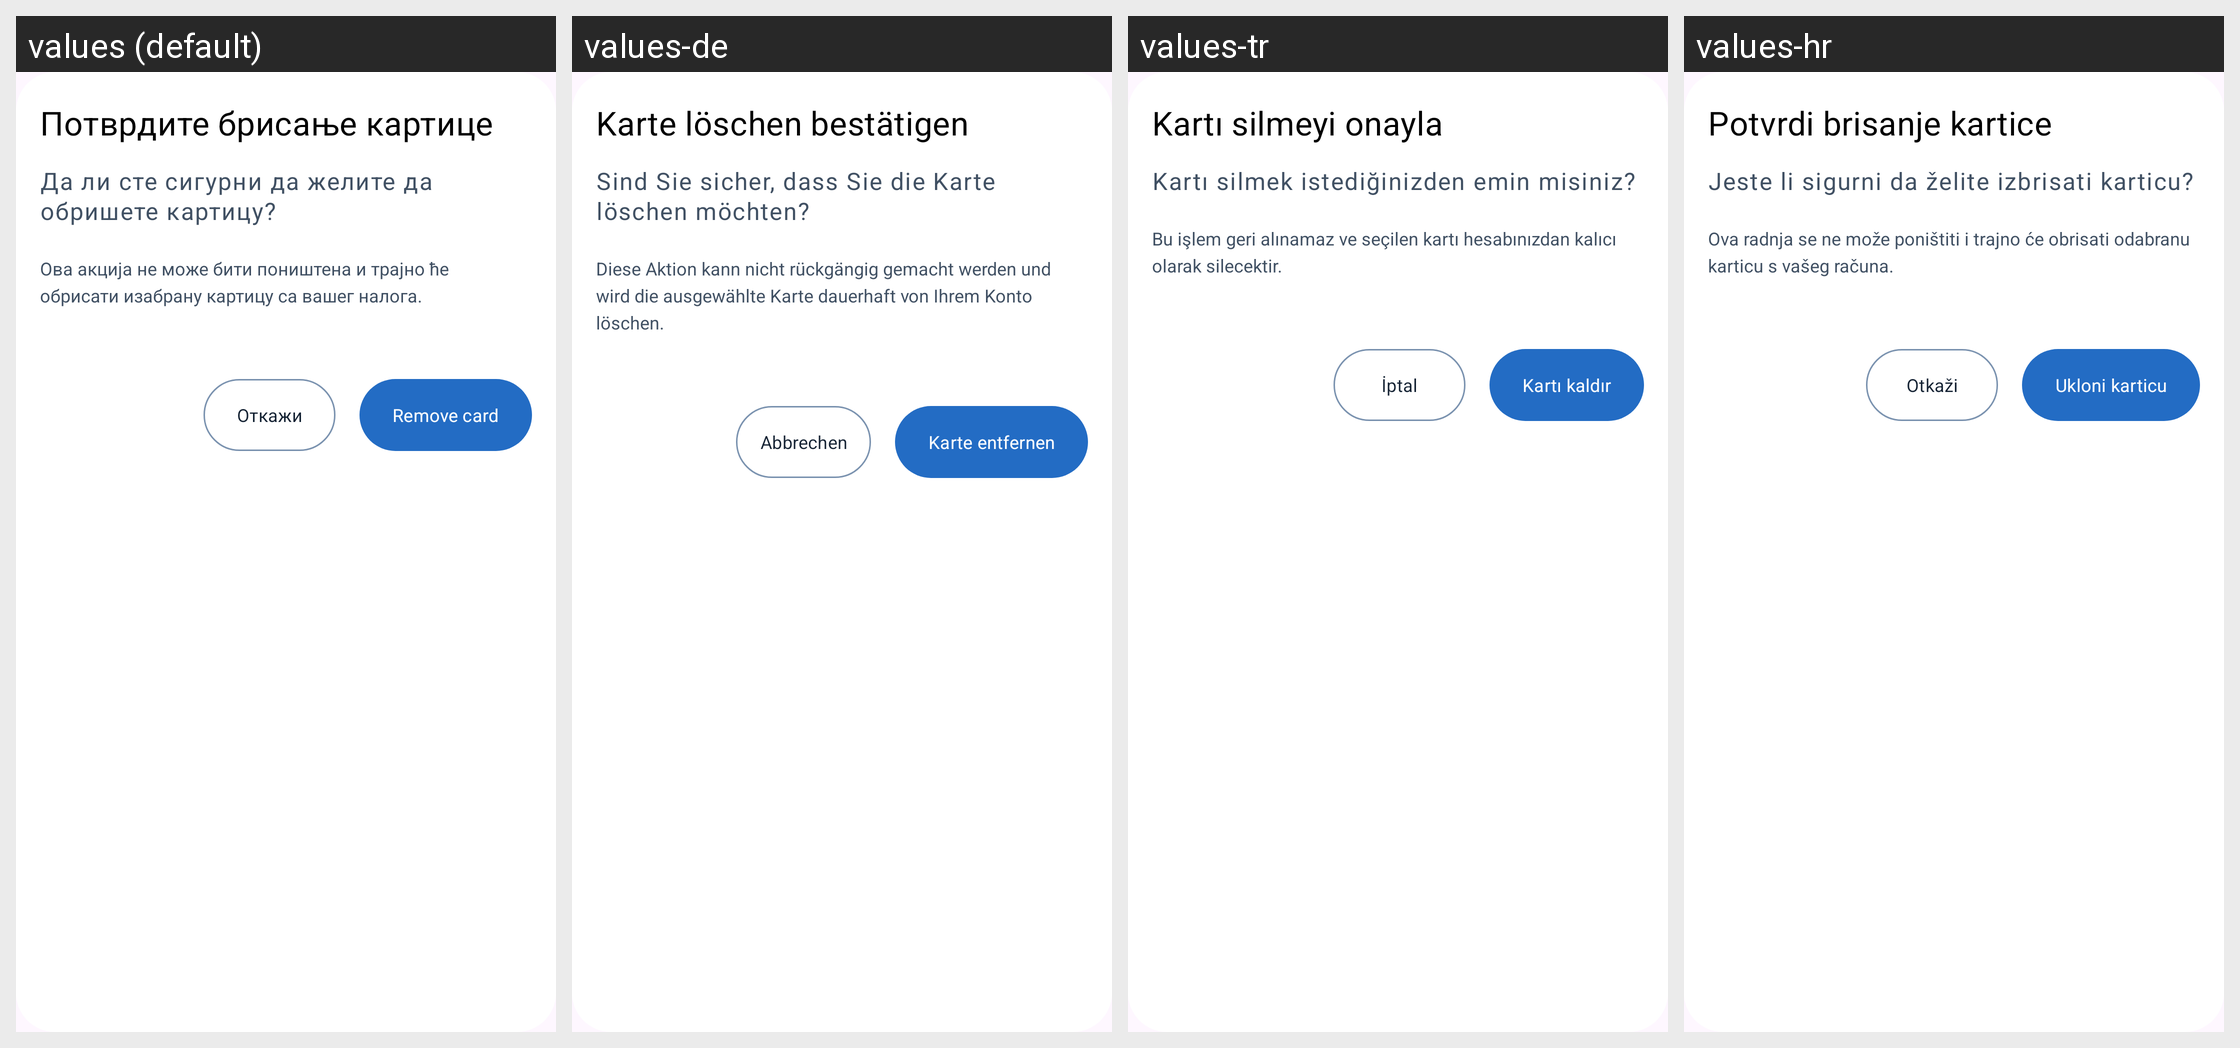

This grid shows one Android layout under several languages. Give, for every string resource on the screen, its name, the default text and each shown locale's text.
Android screen res/layout/dialog_confirm_removal_card.xml rendered under 4 locales, left to right: values (default), values-de, values-tr, values-hr. Device: Nexus 5 (rendered at 1080×1920; each locale shown at half size, 540×960, under a caption strip naming it); theme Base.Theme.OpenBalkanETC.
Other locales in the repository, not shown: values-ar, values-bs, values-el, values-en, values-mk, values-sr.
Strings drawn on this screen, with the default value and each locale's value (text and hints the layout hard-codes, and strings that could not be matched under every locale, appear in the picture but are not listed):

confirm_delete_card
  values: Потврдите брисање картице
  values-de: Karte löschen bestätigen
  values-tr: Kartı silmeyi onayla
  values-hr: Potvrdi brisanje kartice

are_you_sure_you_want_to_delete_the_card
  values: Да ли сте сигурни да желите да обришете картицу?
  values-de: Sind Sie sicher, dass Sie die Karte löschen möchten?
  values-tr: Kartı silmek istediğinizden emin misiniz?
  values-hr: Jeste li sigurni da želite izbrisati karticu?

action_cannot_be_undone
  values: Ова акција не може бити поништена и трајно ће обрисати изабрану картицу са вашег налога.
  values-de: Diese Aktion kann nicht rückgängig gemacht werden und wird die ausgewählte Karte dauerhaft von Ihrem Konto löschen.
  values-tr: Bu işlem geri alınamaz ve seçilen kartı hesabınızdan kalıcı olarak silecektir.
  values-hr: Ova radnja se ne može poništiti i trajno će obrisati odabranu karticu s vašeg računa.

remove_card_button
  values: Remove card
  values-de: Karte entfernen
  values-tr: Kartı kaldır
  values-hr: Ukloni karticu

cancel
  values: Откажи
  values-de: Abbrechen
  values-tr: İptal
  values-hr: Otkaži
